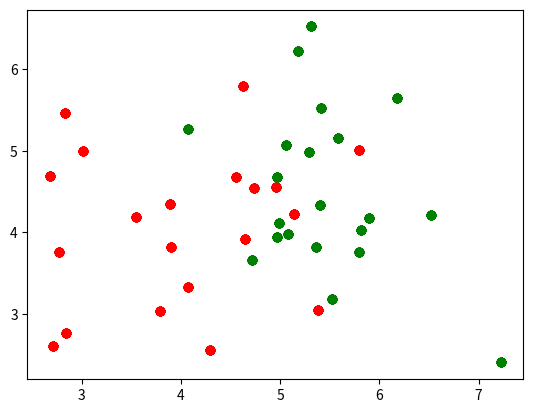

Here is the Python script that generated this plot:
import numpy as np
import array as arr
import random
import matplotlib.pyplot as plt
import math

x1 = np.random.normal(5,1,20)
y1 = np.random.normal(5,1,20)
class1 = (x1,y1)
print (class1)
plt.scatter(x1, y1, color='green')

x2 = np.random.normal(4,1,20)
y2 = np.random.normal(4,1,20)
class2 = (x2,y2)
print (class2)
plt.scatter(x2,y2, color = 'red')

x3 = np.random.normal(5.5,1,1)
y3 = np.random.normal(5.5,1,1)
plt.scatter(x3,y3, color= 'blue')
point = (x3,y3)
print (point)




from math import sqrt
import array as arr
d = (len(y1)-1)
eucelidance1 = arr.array('d', [])
for i in range(0, (len(x1)-1)):
  distance = 0
  for j in range(0,d):
    data = (np.sqrt(((x3-x1[i])**2)+((y3-y1[d])**2)))
    #print (data)
  eucelidance1.append(data)
print (eucelidance1)

q = (len(y2)-1)
eucelidance2 = arr.array('d', [])
for o in range(0,(len(x2)-1)):
  data2 = 0
  for w in range(0,q):
    data2 = (np.sqrt(((x3-x2[o])**2)+((y3-y2[q])**2)))
  eucelidance2.append(data2)
print (eucelidance2)

tmp = 0
length = len(eucelidance1)
length2 = len(eucelidance2)
for i in range(0,(length-1)):
  for j in range((i+1),length):
    if (eucelidance1[i]>eucelidance1[j]):
      tmp = eucelidance1[i]
      eucelidance1[i] = eucelidance1[j]
      eucelidance1 [j] = tmp
print (eucelidance1)
tmp = 0
for i in range(0,(length2-1)):
  for j in range((i+1),length2):
    if (eucelidance2[i]>eucelidance2[j]):
      tmp = eucelidance2[i]
      eucelidance2[i] = eucelidance2[j]
      eucelidance2[j] = tmp
print (eucelidance2)
neweuclidean1 = eucelidance1[0:5]
print (neweuclidean1)
neweuclidean2 = eucelidance2[0:5]

smallest_distance = neweuclidean1[0]
k=5
for i in range(0,k-1):
  for j in range(0,k-1):
    if (smallest_distance > neweuclidean2[i]):
      smallest_distance = neweuclidean2[0]
      class2 += (x3,y3)
      plt.scatter(x1,y1, color = 'green')
      plt.scatter(x2,y2, color = 'red')
      plt.scatter(x3,y3, color = 'red')
    else:
      smallest_distance = neweuclidean1[0]
      class1 += (x3,y3)
      plt.scatter(x1,y1, color = 'green')
      plt.scatter(x2,y2, color = 'red')      
      plt.scatter(x3,y3, color = 'green')

print (smallest_distance)



